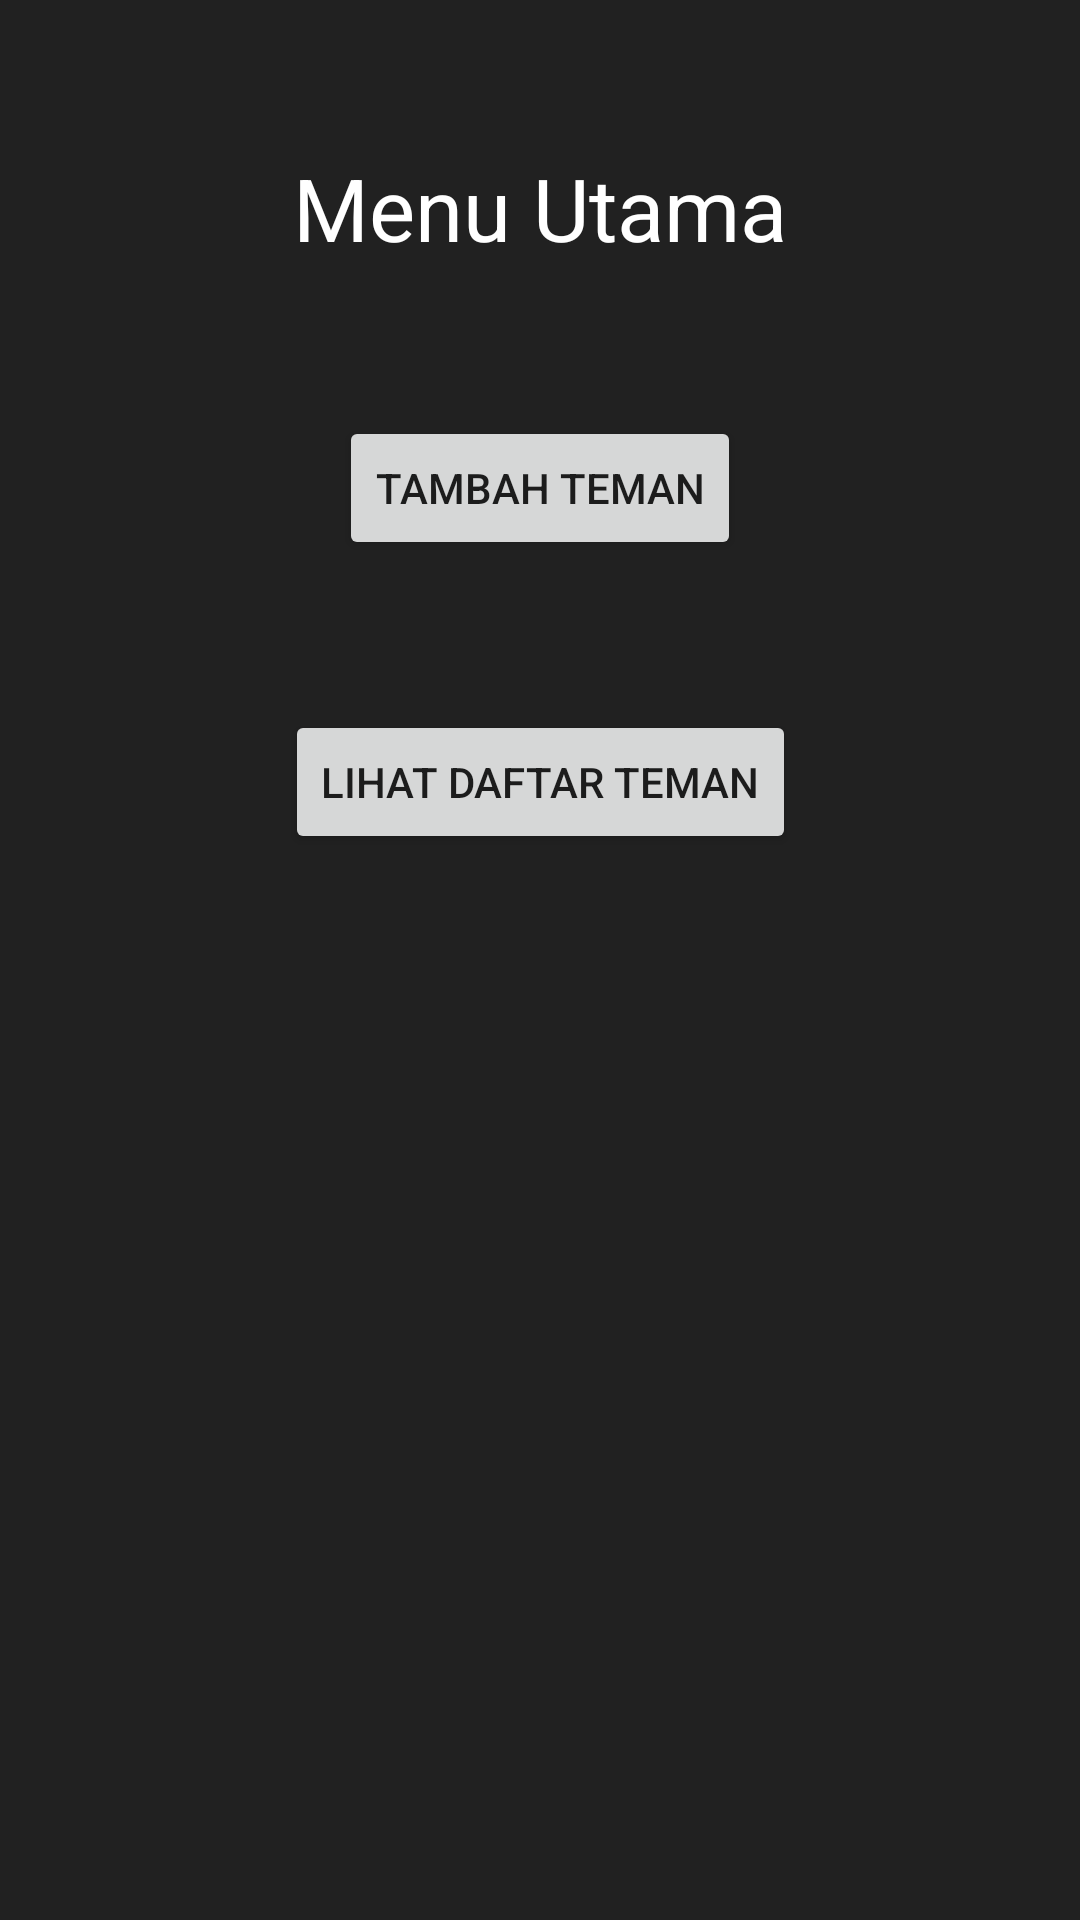

Produce the Android XML layout that renders to this screen, including the resource entries it uses.
<!-- AndroidManifest.xml: application theme Theme.FBKelasA -->
<!-- res/layout/activity_main.xml -->
<?xml version="1.0" encoding="utf-8"?>
<androidx.constraintlayout.widget.ConstraintLayout xmlns:android="http://schemas.android.com/apk/res/android"
    xmlns:app="http://schemas.android.com/apk/res-auto"
    xmlns:tools="http://schemas.android.com/tools"
    android:layout_width="match_parent"
    android:layout_height="match_parent"
    android:background="#212121"
    tools:context=".MainActivity">

    <TextView
        android:id="@+id/tvMenu"
        android:layout_width="wrap_content"
        android:layout_height="wrap_content"
        android:text="@string/menu_utama"
        android:textSize="14pt"
        android:textColor="@color/white"
        android:layout_marginTop="50dp"
        app:layout_constraintEnd_toEndOf="parent"
        app:layout_constraintStart_toStartOf="parent"
        app:layout_constraintTop_toTopOf="parent" />

    <Button
        android:id="@+id/btnInsert"
        android:layout_width="wrap_content"
        android:layout_height="wrap_content"
        android:layout_marginTop="50dp"
        android:gravity="center"
        android:text="@string/btn_tambah_teman"
        app:layout_constraintEnd_toEndOf="parent"
        app:layout_constraintStart_toStartOf="parent"
        app:layout_constraintTop_toBottomOf="@id/tvMenu"/>

    <Button
        android:id="@+id/btnSelect"
        android:layout_width="wrap_content"
        android:layout_height="wrap_content"
        android:layout_marginTop="50dp"
        android:gravity="center"
        android:text="@string/btn_lihat_data"
        app:layout_constraintEnd_toEndOf="parent"
        app:layout_constraintStart_toStartOf="parent"
        app:layout_constraintTop_toBottomOf="@id/btnInsert"/>


</androidx.constraintlayout.widget.ConstraintLayout>
<!-- resources referenced by this layout -->
<resources>
  <string name="btn_lihat_data">Lihat Daftar Teman</string>
  <string name="btn_tambah_teman">Tambah Teman</string>
  <string name="menu_utama">Menu Utama</string>
  <style name="Theme.FBKelasA" parent="Theme.MaterialComponents.DayNight.DarkActionBar">
          
          <item name="colorPrimary">@color/purple_500</item>
          <item name="colorPrimaryVariant">@color/purple_700</item>
          <item name="colorOnPrimary">@color/white</item>
          
          <item name="colorSecondary">@color/teal_200</item>
          <item name="colorSecondaryVariant">@color/teal_700</item>
          <item name="colorOnSecondary">@color/black</item>
          
          <item name="android:statusBarColor" tools:targetApi="l">?attr/colorPrimaryVariant</item>
          
      </style>
  <!-- not gathered from this repository: default colours our renderer supplied (Android Studio template values) -->
  <color name="purple_500">#FF6200EE</color>
  <color name="purple_700">#FF3700B3</color>
  <color name="teal_200">#FF03DAC5</color>
  <color name="teal_700">#FF018786</color>
  <color name="black">#FF000000</color>
  <color name="white">#FFFFFFFF</color>
</resources>
